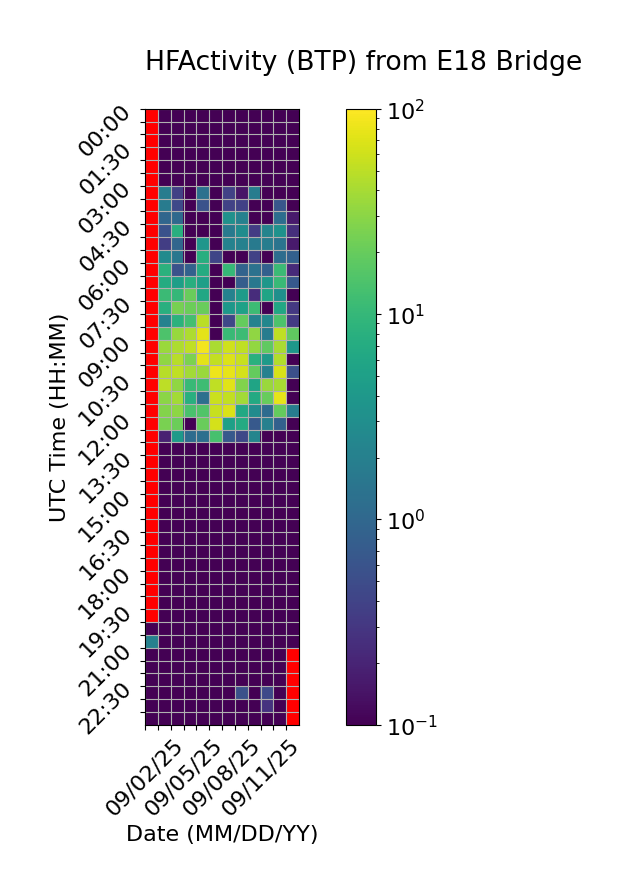

Values plotted in this chart, from the file beside it:
Time (UTC), 09/02/25, 09/03/25, 09/04/25, 09/05/25, 09/06/25, 09/07/25, 09/08/25, 09/09/25, 09/10/25, 09/11/25, 09/12/25, 09/13/25
00:00, , 0.0, 0.0, 0.0, 0.0, 0.0, 0.0, 0.0, 0.0, 0.0, 0.0, 0.0
00:30, , 0.0, 0.0, 0.0, 0.0, 0.0, 0.0, 0.0, 0.0, 0.0, 0.0, 0.0
01:00, , 0.0, 0.0, 0.0, 0.0, 0.0, 0.0, 0.0, 0.0, 0.0, 0.0, 0.0
01:30, , 0.0, 0.0, 0.0, 0.0, 0.0, 0.0, 0.0, 0.0, 0.0, 0.0, 0.0
02:00, , 0.0, 0.0, 0.0, 0.0, 0.0, 0.0, 0.0, 0.0, 0.0, 0.0, 0.0
02:30, , 0.0, 0.0, 0.0, 0.0, 0.0, 0.0, 0.0, 0.0, 0.0, 0.0, 0.0
03:00, , 1.829, 0.3661, 0.0, 1.314, 0.0, 0.3917, 0.1493, 1.825, 0.0, 0.0, 0.0
03:30, , 1.792, 0.4543, 0.0, 0.5682, 0.0, 0.3922, 0.3847, 0.0, 0.0, 0.6318, 0.0
04:00, , 0.9865, 1.071, 0.0, 0.03713, 0.0, 3.33, 2.098, 0.0, 0.08163, 1.225, 0.1661
04:30, , 0.5645, 7.754, 0.0, 0.0, 0.0, 1.698, 2.911, 0.3416, 2.277, 3.352, 0.2514
05:00, , 0.3507, 0.9745, 0.0, 3.774, 0.0, 2.143, 2.07, 1.673, 1.854, 1.415, 0.1631
05:30, , 2.691, 1.551, 0.1014, 7.534, 0.4214, 0.0, 0.0, 0.3939, 0.01162, 1.182, 0.8386
06:00, , 8.259, 0.5719, 0.8585, 6.968, 0.0, 10.21, 0.9114, 1.344, 0.8267, 11.18, 0.2257
06:30, , 7.097, 4.784, 7.669, 4.938, 0.0, 0.0, 0.7638, 1.601, 3.845, 10.86, 0.681
07:00, , 11.03, 9.937, 20.66, 6.285, 0.0, 2.111, 4.486, 0.2418, 5.657, 3.115, 0.0
07:30, , 7.755, 24.27, 21.18, 20.83, 0.0, 3.972, 5.203, 11.28, 0.0, 6.268, 0.3189
08:00, , 2.15, 8.582, 12.64, 48.72, 0.0, 0.4463, 19.46, 2.144, 2.444, 14.71, 0.3243
08:30, , 14.56, 34.81, 42.34, 76.05, 0.0, 10.83, 11.34, 31.49, 1.816, 52.12, 18.45
09:00, , 34.92, 42.37, 52.23, 89.22, 42.14, 60.32, 52.28, 32.6, 18.47, 41.17, 3.875
09:30, , 31.74, 48.19, 25.38, 75.39, 53.62, 69.73, 55.82, 8.065, 4.309, 45.24, 0.0
10:00, , 46.98, 50.98, 38.24, 35.1, 83.59, 78.24, 64.74, 19.38, 2.076, 65.89, 0.5464
10:30, , 50.09, 31.84, 10.56, 11.76, 52.03, 74.28, 27.29, 5.626, 35.72, 40.82, 0.0
11:00, , 29.79, 38.87, 7.802, 1.243, 56.96, 53.64, 38.44, 6.57, 20.21, 77.93, 0.0
11:30, , 27.83, 30.73, 13.84, 15.29, 55.35, 67.51, 6.55, 2.775, 1.12, 19.58, 1.869
12:00, , 24.76, 21.34, 0.0, 20.81, 64.74, 5.064, 6.773, 0.6845, 2.035, 0.8424, 0.0
12:30, , 0.1869, 4.282, 1.137, 1.26, 13.49, 0.6831, 0.4436, 2.306, 0.0, 0.0, 0.0
13:00, , 0.0, 0.0, 0.0, 0.0, 0.0, 0.0, 0.0, 0.0, 0.0, 0.0306, 0.0
13:30, , 0.0, 0.0, 0.0, 0.0, 0.0, 0.0, 0.0, 0.0, 0.0, 0.0, 0.0
14:00, , 0.0, 0.0, 0.0, 0.0, 0.0, 0.0, 0.0, 0.0, 0.0, 0.0, 0.0
14:30, , 0.0, 0.0, 0.0, 0.0, 0.0, 0.0, 0.0, 0.0, 0.0, 0.0, 0.0
15:00, , 0.0, 0.0, 0.0, 0.0, 0.0, 0.0, 0.0, 0.0, 0.0, 0.0, 0.0
15:30, , 0.0, 0.0, 0.0, 0.0, 0.0, 0.0, 0.0, 0.0, 0.0, 0.0, 0.0
16:00, , 0.0, 0.0, 0.0, 0.0, 0.0, 0.0, 0.0, 0.0, 0.0, 0.0, 0.0
16:30, , 0.0, 0.0, 0.0, 0.0, 0.0, 0.0, 0.0, 0.0, 0.0, 0.0, 0.0
17:00, , 0.0, 0.0, 0.0, 0.0, 0.0, 0.0, 0.0, 0.0, 0.0, 0.0, 0.0
17:30, , 0.0, 0.0, 0.0, 0.0, 0.0, 0.0, 0.0, 0.0, 0.0, 0.0, 0.0
18:00, , 0.0, 0.0, 0.0, 0.0, 0.0, 0.0, 0.0, 0.0, 0.0, 0.0, 0.0
18:30, , 0.0, 0.0, 0.0, 0.0, 0.0, 0.0, 0.0, 0.0, 0.0, 0.0, 0.0
19:00, , 0.0, 0.0, 0.0, 0.0, 0.0, 0.0, 0.0, 0.0, 0.0, 0.0, 0.0
19:30, , 0.0, 0.0, 0.0, 0.0, 0.0, 0.0, 0.0, 0.0, 0.0, 0.0, 0.0
20:00, 0.0, 0.0, 0.0, 0.0, 0.0, 0.0, 0.0, 0.0, 0.0, 0.0, 0.0, 0.0
20:30, 2.055, 0.0, 0.0, 0.0, 0.0, 0.0, 0.0, 0.0, 0.0, 0.0, 0.0, 0.0
21:00, 0.0, 0.0, 0.0, 0.0, 0.0, 0.0, 0.0, 0.0, 0.0, 0.0, 0.0, 
21:30, 0.0, 0.0, 0.0, 0.0, 0.0, 0.0, 0.0, 0.0, 0.0, 0.0, 0.0, 
22:00, 0.0, 0.0, 0.0, 0.0, 0.0, 0.0, 0.0, 0.0, 0.0, 0.0, 0.0, 
22:30, 0.0, 0.0, 0.0, 0.0, 0.0, 0.0, 0.0, 0.5593, 0.0, 0.4601, 0.0, 
23:00, 0.0, 0.0, 0.0, 0.0, 0.0, 0.0, 0.0, 0.0, 0.0, 0.2717, 0.0, 
23:30, 0.0, 0.0, 0.0, 0.0, 0.0, 0.0, 0.0, 0.0, 0.0, 0.0, 0.0, 
